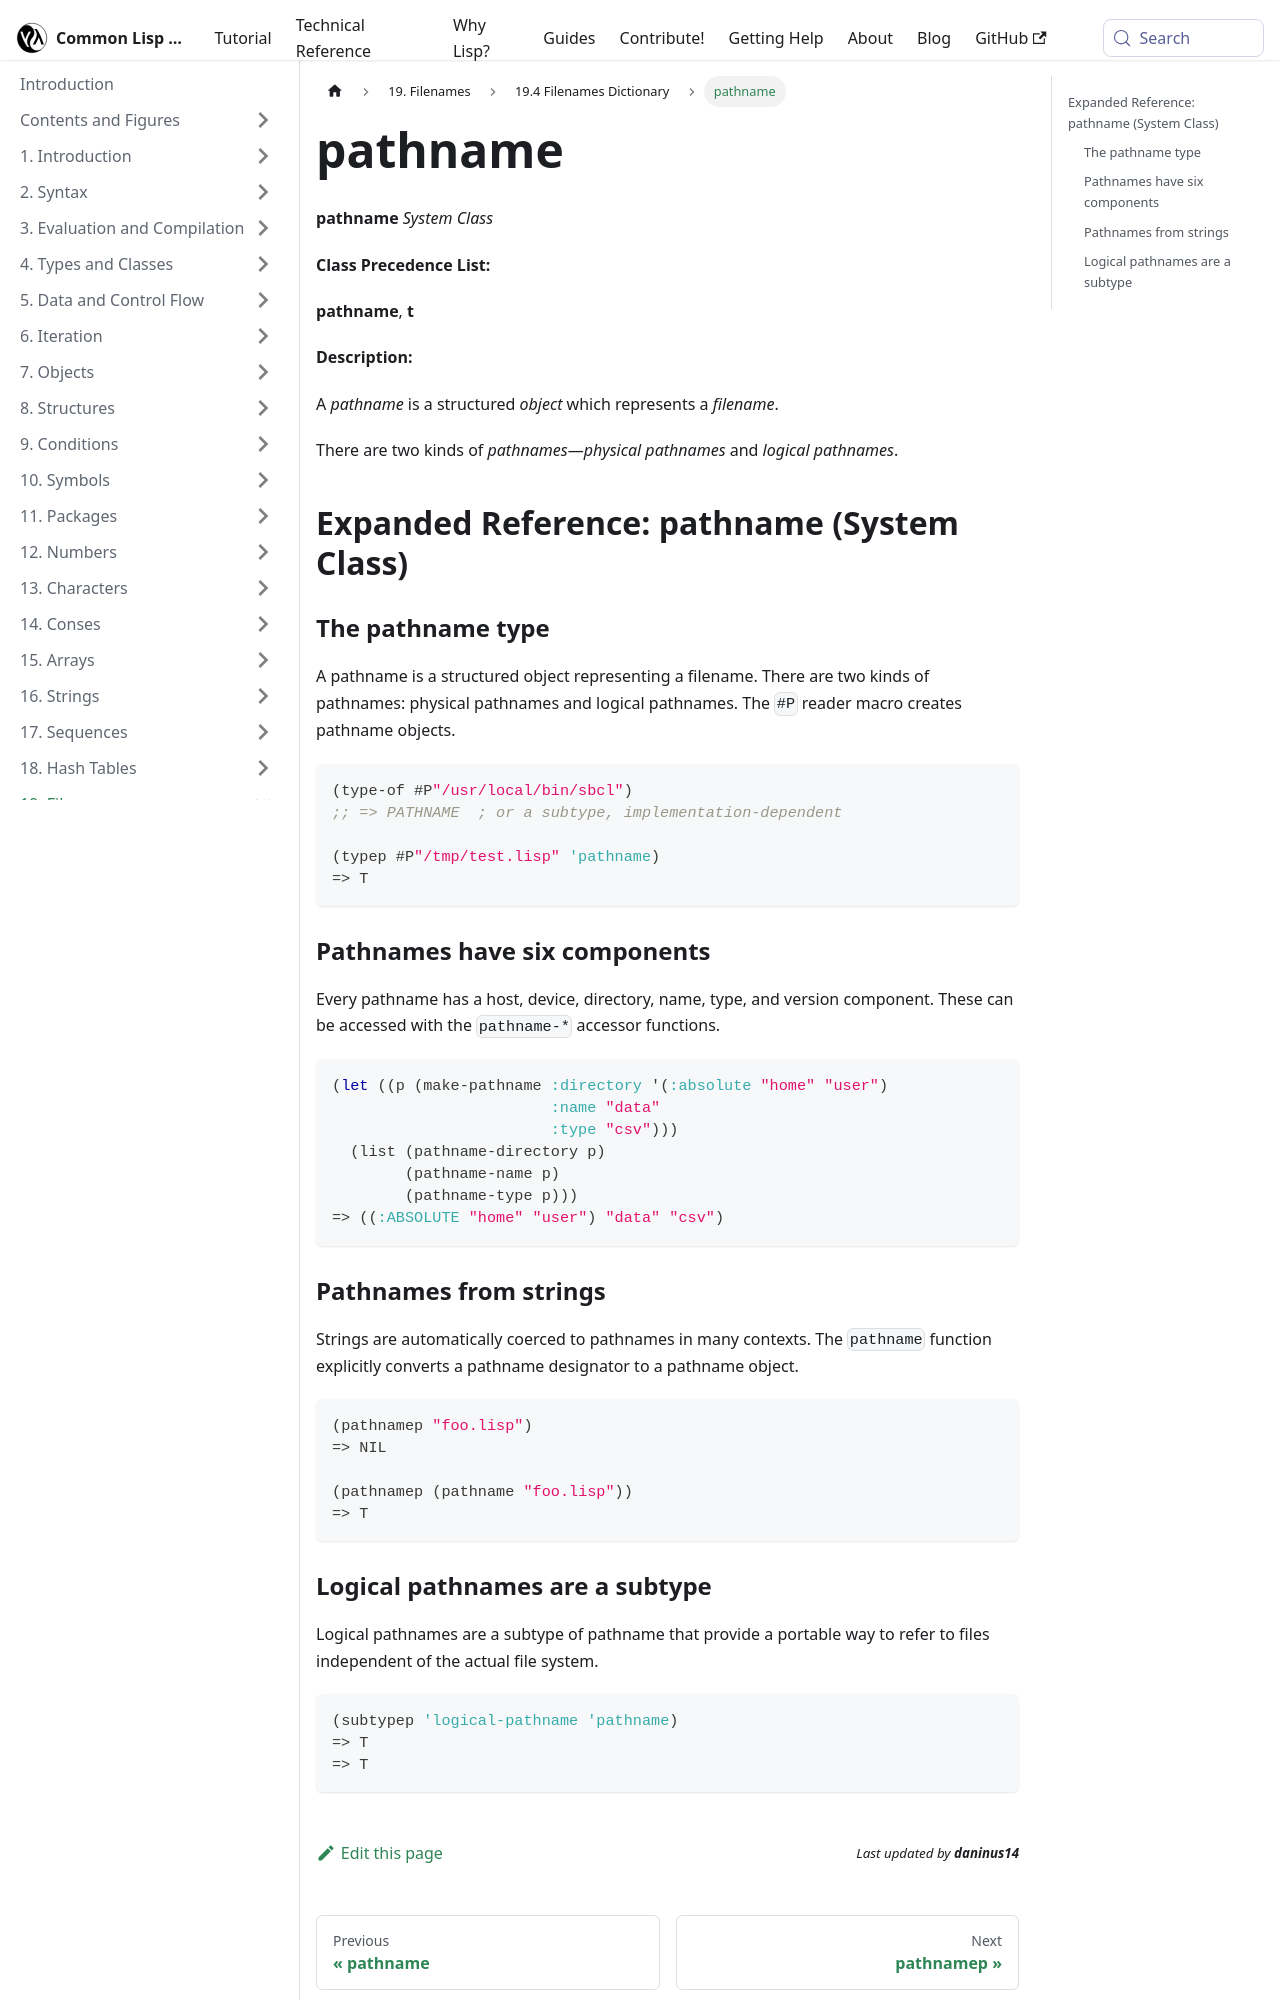

repository: lisp-docs/cl-language-reference · page: chap-19/bj-e-dictionary/pathname_system-class.html · generator: docusaurus

---
title: "pathname"
---

# pathname

import PathnameSystemClass from './_pathname_system-class.md';

<PathnameSystemClass />

## Expanded Reference: pathname (System Class)

### The pathname type

A pathname is a structured object representing a filename. There are two kinds of pathnames: physical pathnames and logical pathnames. The `#P` reader macro creates pathname objects.

```lisp
(type-of #P"/usr/local/bin/sbcl")
;; => PATHNAME  ; or a subtype, implementation-dependent

(typep #P"/tmp/test.lisp" 'pathname)
=> T
```

### Pathnames have six components

Every pathname has a host, device, directory, name, type, and version component. These can be accessed with the `pathname-*` accessor functions.

```lisp
(let ((p (make-pathname :directory '(:absolute "home" "user")
                        :name "data"
                        :type "csv")))
  (list (pathname-directory p)
        (pathname-name p)
        (pathname-type p)))
=> ((:ABSOLUTE "home" "user") "data" "csv")
```

### Pathnames from strings

Strings are automatically coerced to pathnames in many contexts. The `pathname` function explicitly converts a pathname designator to a pathname object.

```lisp
(pathnamep "foo.lisp")
=> NIL

(pathnamep (pathname "foo.lisp"))
=> T
```
